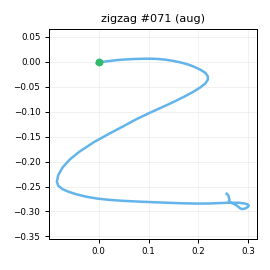

The data file committed next to this chart (first rows):
t_s, ax, ay, az, gx, gy, gz, seq
0.00000, -0.7905, -0.04709, 0.5717, -11.49, 7.036, 22.93, 0
0.00900, -0.8267, -0.08118, 0.5595, -11.48, 8.414, 19.35, 1
0.01900, -0.8669, -0.1401, 0.5327, -10.93, 8.221, 14.68, 2
0.02900, -0.895, -0.1869, 0.5217, -9.066, 7.261, 10.06, 3
0.03900, -0.9157, -0.2319, 0.5061, -5.791, 5.556, 5.291, 4
0.04900, -0.9201, -0.2805, 0.5061, -1.616, 3.584, 1.644, 5
0.05900, -0.9037, -0.3076, 0.4957, 2.784, 0.4769, -0.8854, 6
0.06900, -0.8885, -0.2964, 0.475, 7.242, -1.997, -1.908, 7
0.07900, -0.8765, -0.2895, 0.4975, 11.73, -3.757, -3.593, 8
0.08900, -0.8759, -0.3065, 0.5283, 15.08, -5.24, -4.487, 9
0.09900, -0.8644, -0.3063, 0.5553, 17.78, -6.131, -6.129, 10
0.109, -0.8696, -0.3236, 0.545, 19.54, -5.417, -7.433, 11
0.119, -0.8759, -0.442, 0.525, 22.12, -5.56, -10.94, 12
0.13, -0.8704, -0.548, 0.5467, 25.84, -4.235, -13.93, 13
0.139, -0.8777, -0.613, 0.5405, 29.75, -5.189, -14.77, 14
0.149, -0.8893, -0.6874, 0.5094, 36.31, -4.451, -12.26, 15
0.159, -0.8685, -0.7502, 0.4774, 42.98, -4.361, -5.235, 16
0.17, -0.8177, -0.7703, 0.4801, 50.23, -6.65, 2.59, 17
0.179, -0.7867, -0.7379, 0.4852, 59.71, -7.168, 11.61, 18
0.189, -0.7449, -0.6683, 0.5009, 67.49, -6.738, 19.91, 19
0.199, -0.7232, -0.6107, 0.5038, 75.99, -5.825, 26.81, 20
0.209, -0.696, -0.5317, 0.4796, 84.79, -4.757, 27.8, 21
0.219, -0.6609, -0.4735, 0.4752, 92.29, -4.419, 26.37, 22
0.229, -0.638, -0.4256, 0.4642, 100.7, -3.843, 23.42, 23
0.239, -0.5479, -0.3837, 0.4419, 108.1, -2.405, 21.43, 24
0.249, -0.4689, -0.3087, 0.4032, 115.6, -0.3513, 23.01, 25
0.259, -0.3951, -0.2024, 0.3733, 121.2, 4.487, 29.28, 26
0.269, -0.3469, -0.06179, 0.3189, 127.6, 12.17, 37.17, 27
0.279, -0.2729, 0.1111, 0.2324, 132.1, 19.5, 49.53, 28
0.289, -0.182, 0.4551, 0.2056, 135.1, 27.54, 64.67, 29
0.3, -0.1358, 0.8941, 0.1287, 132.7, 35.61, 77.56, 30
0.309, -0.2144, 1.357, 0.09682, 126.7, 46.92, 80.12, 31
0.319, -0.322, 1.843, 0.08111, 115.3, 54.93, 71.31, 32
0.329, -0.4529, 2.359, 0.09178, 87.26, 56.11, 58.19, 33
0.34, -0.5311, 2.768, 0.1184, 39.57, 56.61, 40.52, 34
0.349, -0.5673, 2.868, 0.09644, 0.909, 65.51, 19.37, 35
0.359, -0.4578, 2.816, 0.04161, -45.59, 69.28, -6.863, 36
0.369, -0.3358, 2.474, -0.02072, -91.17, 71.56, -36.5, 37
0.379, -0.2989, 1.918, -0.1456, -133, 82.95, -67.94, 38
0.389, -0.295, 1.537, -0.2331, -163.1, 87.21, -84.76, 39
0.399, -0.2626, 1.276, -0.2627, -186.5, 91.89, -91.73, 40
0.409, -0.218, 0.9637, -0.2206, -209.2, 96.42, -92.47, 41
0.419, -0.211, 0.6326, -0.2071, -229.8, 104, -86.59, 42
0.429, -0.2905, 0.278, -0.221, -243, 116.7, -78.56, 43
0.439, -0.413, -0.08804, -0.2195, -245, 132.6, -73.46, 44
0.449, -0.5285, -0.4766, -0.2344, -256.1, 135, -71.93, 45
0.459, -0.6817, -0.9952, -0.2509, -253.9, 140.4, -71.62, 46
0.47, -0.8796, -1.791, -0.292, -230.7, 152.3, -77.24, 47
0.479, -1.119, -2.766, -0.319, -194.6, 155.4, -89.11, 48
0.489, -1.415, -3.563, -0.2589, -136.5, 151.6, -86.63, 49
0.499, -1.666, -3.853, -0.138, -76.93, 136.2, -64.51, 50
0.51, -1.824, -3.614, -0.03891, -22.47, 108.5, -27.36, 51
0.519, -1.77, -3.162, 0.1025, 29.67, 80.32, 5.118, 52
0.529, -1.59, -2.828, 0.2554, 74.31, 59.24, 25.95, 53
0.539, -1.418, -2.623, 0.281, 109.2, 48.81, 36.59, 54
0.549, -1.322, -2.466, 0.2274, 144.6, 45.96, 48.39, 55
0.559, -1.255, -2.232, 0.08103, 174.7, 42.8, 65.47, 56
0.569, -1.161, -1.902, -0.05514, 196.6, 33.62, 81.45, 57
0.579, -1.008, -1.512, -0.1832, 219.8, 23.64, 91.46, 58
0.589, -0.8856, -1.057, -0.3134, 246.9, 16.97, 98.88, 59
... 50 more rows
